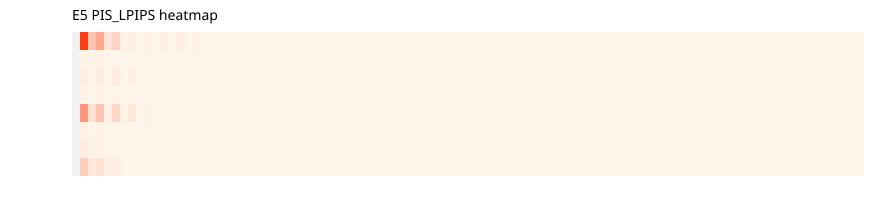

Data behind this chart, as committed beside it:
sample_index, call_000, call_001, call_002, call_003, call_004, call_005, call_006, call_007, call_008, call_009, call_010, call_011, call_012, call_013, call_014, call_015, call_016, call_017, call_018, call_019, call_020, call_021, call_022
0, , 0.215, 0.05761, 0.08987, 0.02017, 0.03763, 0.004239, 0.00775, 0.0007874, 0.00172, 4.858645115746185e-05, 0.00743, 0.0005254, 0.009249, 0.0009005, 0.003541, 0.0003179, 0.0005838, 3.1574094464303926e-05, 0.0004813, 5.360889190342277e-06, 0.0004477, 3.6459684906731127e-06
1, , 0.001848, 2.027809932769742e-05, 0.001654, 3.870621003443375e-05, 0.001133, 3.8153008063090965e-05, 0.0006513, 2.198448964918498e-05, 0.0004008, 1.2952226825291291e-05, 0.0002068, 4.906552021566313e-06, 0.0001046, 1.4506682646242552e-06, 7.610742613906041e-05, 1.1413685570005327e-06, 7.189283496700227e-05, 1.5670843822590541e-06, 6.421709986170754e-05, 1.5962659745127894e-06, 4.928107591695152e-05, 1.160370061370486e-06
2, , 0.007522, 0.0002192, 0.01041, 0.0007222, 0.0107, 0.001149, 0.00767, 0.0003594, 0.0008621, 1.4640965673606843e-05, 9.399593545822427e-05, 1.0828099448190187e-06, 4.508271376835182e-05, 2.6749796688818606e-06, 0.0002058, 1.4457065844908357e-05, 0.0007139, 2.5215627829311416e-05, 0.0002909, 4.230732884025201e-06, 2.0744533685501665e-05, 1.235885065398179e-07
3, , 0.003236, 0.0001702, 0.001397, 2.484106516931206e-05, 0.0007806, 9.40644895308651e-06, 0.000239, 2.4668267997185467e-06, 9.285913256462663e-05, 9.520815638097702e-07, 8.405100379604846e-05, 1.5417469967360375e-06, 0.0001403, 3.1652766665501986e-06, 0.0002524, 4.125593477510847e-06, 0.0002031, 1.9995979982923018e-06, 9.427768236491829e-05, 8.114912475321034e-07, 3.618350820033811e-05, 3.133014274681045e-07
4, , 0.1096, 0.02291, 0.0558, 0.006115, 0.03374, 0.002008, 0.01511, 0.0004734, 0.003442, 5.80969535803888e-05, 0.000441, 1.266681920242263e-05, 0.0001902, 4.46272679255344e-06, 9.444310853723437e-05, 1.2007789109702571e-06, 4.1667437471915036e-05, 3.477159395970375e-07, 2.2502612409880385e-05, 2.8892770842503523e-07, 1.5338422599597834e-05, 1.8995874029315019e-07
5, , 0.005859, 0.0005841, 0.001187, 6.483269680757076e-05, 0.0002561, 7.536395969509613e-06, 0.0001628, 2.9220573196653277e-06, 0.0001635, 2.5788474431465147e-06, 0.0001199, 1.983352831302909e-06, 7.99830595497042e-05, 1.5030605027277488e-06, 6.59426732454449e-05, 9.896222081806627e-07, 3.8303140172502026e-05, 3.8023006254661595e-07, 2.2905300284037367e-05, 1.9951002627749403e-07, 2.0140019842074253e-05, 2.1503791458599153e-07
6, , 0.01179, 0.00182, 0.002111, 5.223187690717168e-05, 0.001092, 1.4292201740317978e-05, 0.0006231, 1.223129584104754e-05, 0.0004296, 9.000363206723705e-06, 0.0003331, 6.359104645525804e-06, 0.0002636, 4.507079211180098e-06, 0.0001969, 4.763910965266405e-06, 0.0001795, 6.914032383065205e-06, 0.0001456, 4.349742084741592e-06, 7.606174767715856e-05, 1.2125354942327249e-06
7, , 0.04506, 0.01601, 0.0226, 0.006218, 0.00838, 0.0002015, 0.0007759, 3.682050737552345e-05, 0.000382, 1.8975886632688344e-05, 0.0002717, 1.1452542821643874e-05, 0.0001616, 5.054922439740039e-06, 7.438298780471087e-05, 1.5825214632059215e-06, 3.44563668477349e-05, 5.195773837840534e-07, 1.660603993514087e-05, 1.737826806902376e-07, 9.054635484062601e-06, 5.55555317305334e-08
